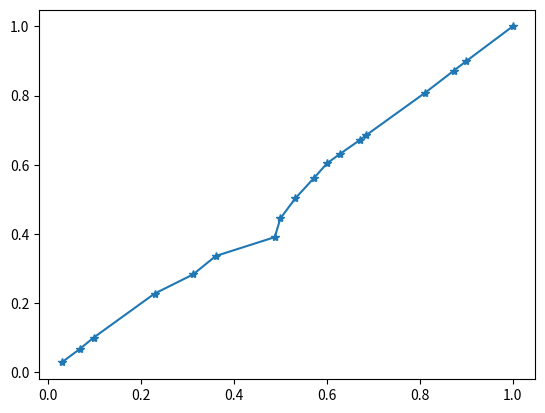

This chart was generated by the following Python code:
##CMSET Algorithm
##Z
import random
import numpy
import math
import matplotlib.pyplot as plt
# from __future__ import division
pk = [0.029,0.039,0.03,0.131,0.083,0.049,0.127,0.012,0.032,0.04,0.029,0.028,0.043,0.012,0.128,0.061,0.027,0.1]
# pk = [0.037,0.128,0.01,0.121,0.081,0.049,0.028,0.112,0.034,0.04,0.018,0.069,0.043,0.012,0.028,0.061,0.029,0.1]
qk = []
initial = 0
for i in pk:
	qk.append(initial+i)
	initial = initial+i
print (len(qk))
# a = 1 
# b = 18
# m = 18

I =[]
A =[]
m = 18
# A = 0 
for i in range(1,19):
	index = float(i)
	Ai = (index-1)/m
	A.append(Ai)
# print A
Ii = 0
for a in A: 
	i = 0
	while(qk[i] <= a):
		i = i+1
	I.append(i+1)
	# print(i+1)
I.append(18)
print(len(I))
print(I)

##partb#####
samples = []
# L = []
X = []
q_est =[]
for i in range(10000):
	num = random.uniform(0,1)
	samples.append(num)
# print(samples)

for i in samples:
	li = int(math.floor(m*i)+1)
	# if (li >18):
	# 	print("yes",li)
	x = li
	# print(x) ## x = 1......18
	# print(qk[x-1]) ## qk has 18 but starts from index 0 - 17, so call qk[x-1]
	while i > qk[x-1]:
		# if x >= 18:
		# 	print("yes")
		# 	break
		# else:
		i
		x = x+1

	X.append(x)
# 

# print(X)

pi_samples_keys =[]
pi_samples = dict()
qi_samples = dict()
i1 = 1 
initial1 = 0
for i in range(18) :
	pi_samples_keys.append(i1)
	i1 += 1

pi_samples = dict.fromkeys(pi_samples_keys,0)

for i in X:
	pi_samples[i] = pi_samples.get(i) + 1

for i in pi_samples.keys():
	qi_samples[i] = initial1 + pi_samples.get(i)
	initial1 = pi_samples.get(i) + initial1
print(qi_samples)


qi_est = dict()
qi_est = dict.fromkeys(pi_samples_keys,0)
for i in qi_samples.keys():
	qi_est[i] = float((qi_samples.get(i))/10000.0)

print(qi_est)

## plot 
Xi = []
for i in qi_est.values():
	Xi.append(i)
plt.plot(qk,Xi, linestyle='-', marker = '*')
plt.show()


# plt.plot(X)
# plt.ylabel('qi')
# for i in range(len(X)):
# 	plt.plot(X[i])
# plt.show()

